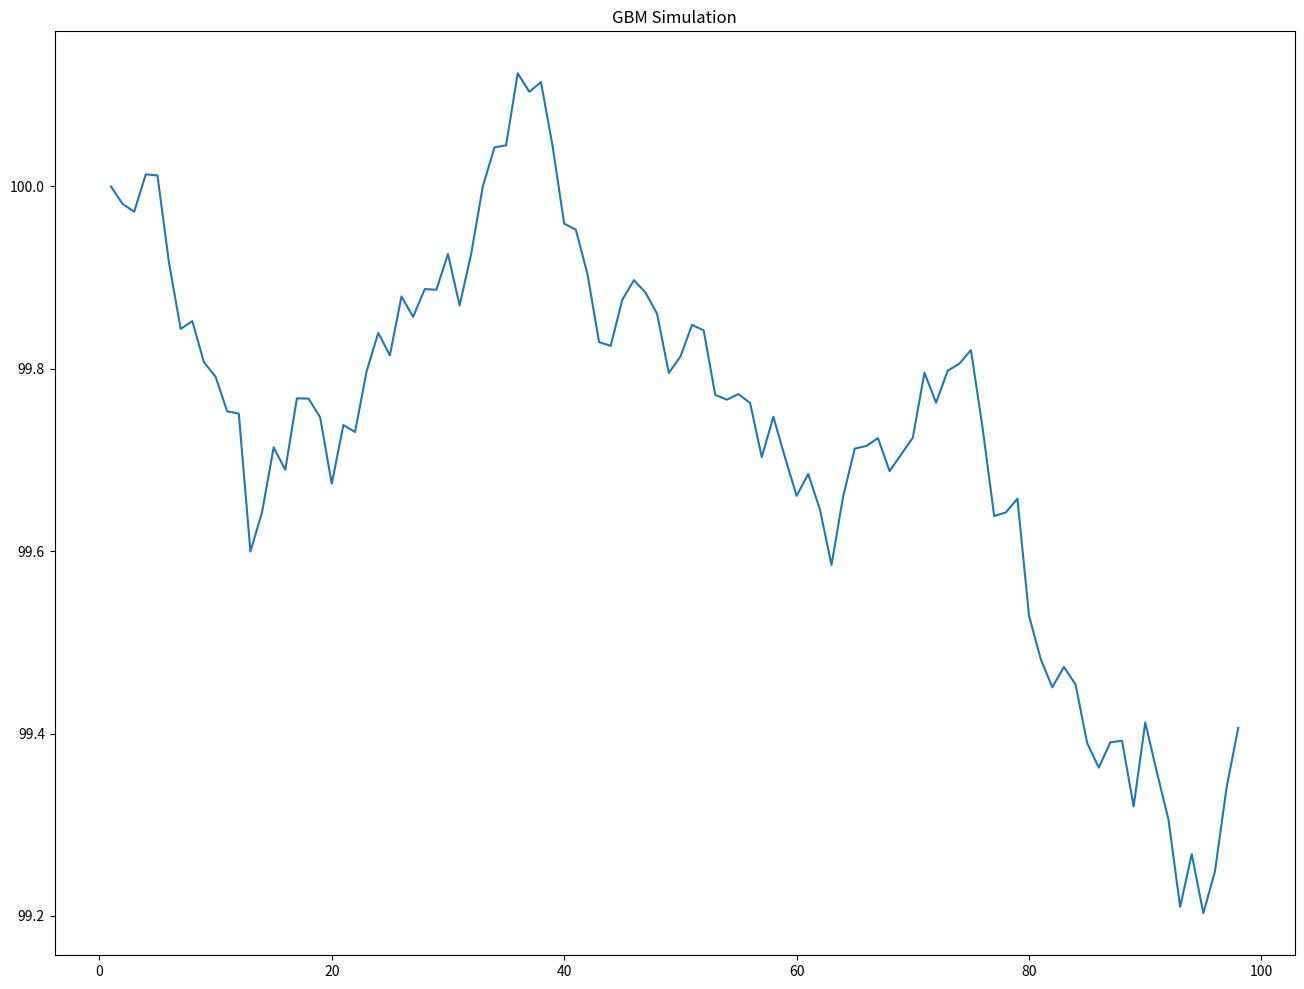

Generate this figure with matplotlib: (Note: this script raises an exception after producing the figure.)
# This will simualte random paths using an OU Process

# This file has been updated on 01/06/2017 to include geometric brownian motion and the file has been renamed on github. 

import datetime
import sys
import csv

import matplotlib.pyplot as plt 
#from matplotlib.backends.backend_pdf import Pdfpages

import random
import pandas as pd
import scipy as sp
import numpy as np
import math 
from math import exp
from math import sqrt


x = random.random()
print(x)

sp = pd.DataFrame(np.zeros((200,3)))
spm = pd.DataFrame(np.zeros((200,3)))
spou = pd.DataFrame(np.zeros((200,3)))
spsk = pd.DataFrame(np.zeros((200,3)))

ret = pd.DataFrame(np.zeros((200,3)))
retm = pd.DataFrame(np.zeros((200,3)))
retou = pd.DataFrame(np.zeros((200,3)))
retsk = pd.DataFrame(np.zeros((200,3)))

end = 100

sp.iloc[1,1] = 100
mu = 0
delta = 1
sigma = .05


# Generate GBM with Drift Process ----------------------------------------------------------------------------------------------
for i in range(2,100):
	sp.iloc[i,1] = sp.iloc[i-1,1] + mu*delta + sigma*math.sqrt(delta)*np.random.normal(0,1)
	
# Calculate GBM return vector
for i in range(2,100):
	ret.iloc[i,1] = (sp.iloc[i,1]/sp.iloc[i-1,1])-1

#-------------------------------------------------------------------------------------------------------------------------------
# Generate Geometric GBM with Drift Process (This is a work in progress - Still Incomplete)

#for i in range(2,100):
#	sp.iloc[i,1] = sp.iloc[i-1,1] + mu*delta + sigma*math.sqrt(delta)*np.random.normal(0,1)
	
# Calculate GBM return vector
# for i in range(2,100):
#	ret.iloc[i,1] = (sp.iloc[i,1]/sp.iloc[i-1,1])-1


# Generate synthetic momentum Process -------------------------------------------------------------------------------------

spm.iloc[20,1] = 100
lamda = .70
n = 20
sum1 = 0


for i in range(21,100):
	for k in range(i-n,i):
		sum1 = sum1 + sp.iloc[k,1]
	spm.iloc[i,1] = spm.iloc[i-1,1] + mu*delta + sigma*math.sqrt(delta)*np.random.normal(0,1) + delta*lamda*(sum1/n)*ret.iloc[i-1,1]

#Calculate synthetic momentum returns
for i in range(21,100):
	retm.iloc[i,1] = (spm.iloc[i,1]/spm.iloc[i-1,1])-1


# Generate an OU Process vector ----------------------------------------------------------------------------------------

spou.iloc[1,1] = 100
lambda1 = .05
delta1 = 1
sig1 = .05
mu1 = 100

for x in range(2,100):
	spou.iloc[x,1] = spou.iloc[x-1,1]*exp(-lambda1*delta1) + mu1*(1-math.exp(-lambda1*delta1)) + (sig1*sqrt((1-math.exp(-2*lambda1*delta1))/(2*lambda1)))*np.random.randn()

# calculate OU returns
for i in range(21,100):
	retou.iloc[i,1] = (spou.iloc[i,1]/spou.iloc[i-1,1])-1


# Generate a Skewed Distribution ---------------------------------------------------------------------------------------

spsk.iloc[1,1] = 100

for i in range(2,100):
	spsk.iloc[i,1] = spsk.iloc[i-1,1] + mu*delta + sigma*math.sqrt(delta)*np.random.normal(0,1)
	
# Calculate GBM return vector
for i in range(2,100):
	retsk.iloc[i,1] = (spsk.iloc[i,1]/spsk.iloc[i-1,1])-1


#------Graphs and Chart Production

#1 Graph of the GBM process
fig = plt.figure(figsize=(16,12))
sp.iloc[1:(end-1),1].plot()
plt.title("GBM Simulation")
plt.savefig('graphs/GBM Figure 1')

#1 Distribution of GBM return chart
fig = plt.figure();
ret.iloc[1:(end-1),1].diff().hist(bins=50)
plt.title("GBM Distribution")
plt.savefig('graphs/GBM Dist 1')

#2 Graph of the Momentum process
fig = plt.figure(figsize=(16,12))
spm.iloc[20:(end-1),1].plot()
plt.title("SynMom Simulation")
plt.savefig('graphs/SynMom Figure 1')

#2 Distribution of Momentum return chart
fig = plt.figure();
retm.iloc[20:(end-1),1].diff().hist(bins=20)
plt.title("SynMom Distribution")
plt.savefig('graphs/SynMom Dist 1')

#3 Graph of the OU process
fig = plt.figure(figsize=(16,12))
spou.iloc[1:(end-1),1].plot()
plt.title("OU Simulation")
plt.savefig('graphs/OU Figure 1')

#3 Distribution of OU return chart
fig = plt.figure();
retou.iloc[1:(end-1),1].diff().hist(bins=20)
plt.title("OU Distribution")
plt.savefig('graphs/OU Dist 1')

#4 Graph of the Skew process
fig = plt.figure(figsize=(16,12))
spsk.iloc[1:(end-1),1].plot()
plt.title("Skew Simulation")
plt.savefig('graphs/Skew Figure 1')

#4 Distribution of Skew return chart
fig = plt.figure();
retsk.iloc[1:(end-1),1].diff().hist(bins=20)
plt.title("Skew Distribution")
plt.savefig('graphs/Skew Dist 1')#

